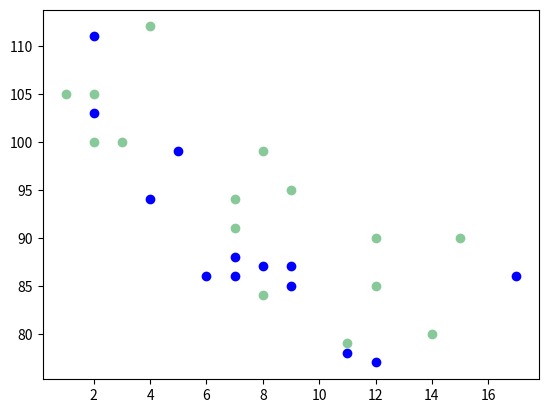

The script that saved this image:
import matplotlib.pyplot as plt
import numpy as np

x = np.array([5,7,8,7,2,17,2,9,4,11,12,9,6])
y = np.array([99,86,87,88,111,86,103,87,94,78,77,85,86])
plt.scatter(x, y, color = 'blue')

x = np.array([2,2,8,1,15,8,12,9,7,3,11,4,7,14,12])
y = np.array([100,105,84,105,90,99,90,95,94,100,79,112,91,80,85])
plt.scatter(x, y, color = '#88c999')

plt.show()